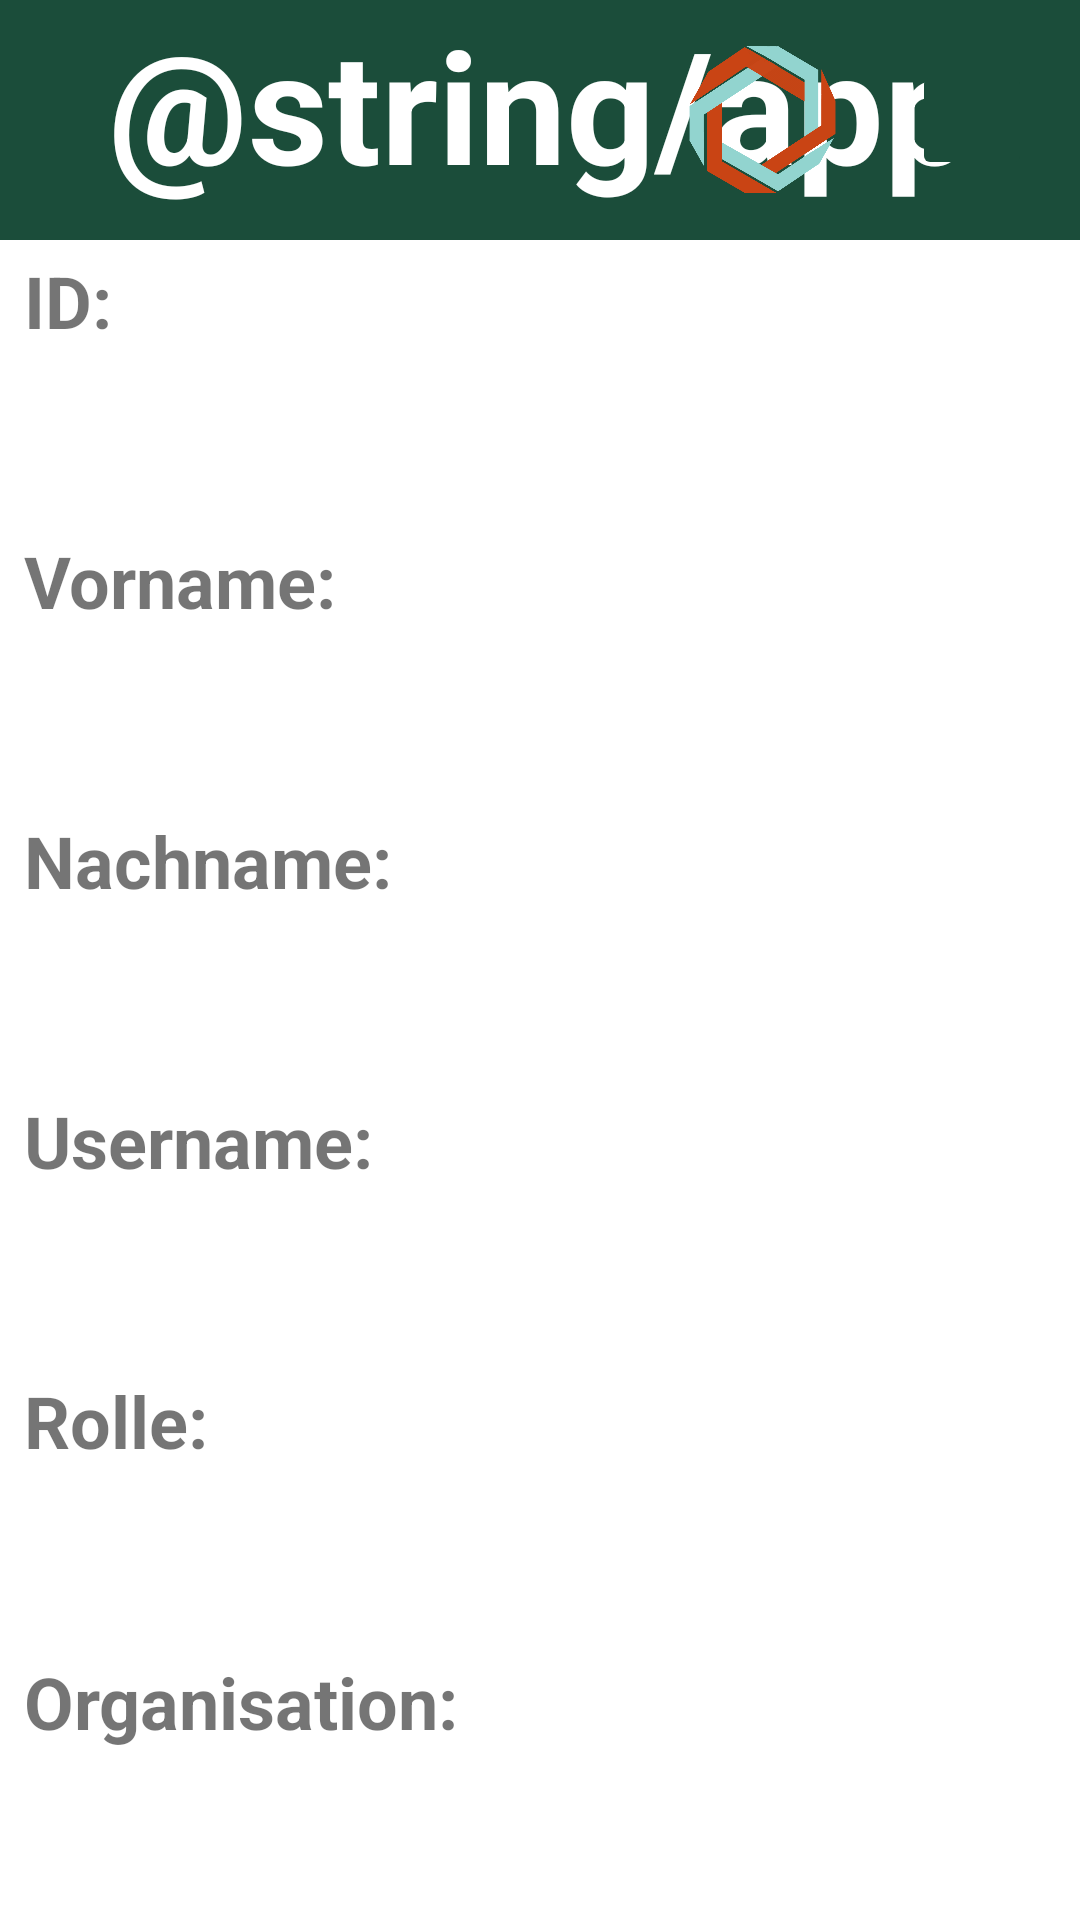

Layout XML and referenced resources for this Android screen:
<!-- AndroidManifest.xml: application theme Theme.SBSApp -->
<!-- res/layout/activity_profile.xml -->
<?xml version="1.0" encoding="utf-8"?>
<androidx.constraintlayout.widget.ConstraintLayout xmlns:android="http://schemas.android.com/apk/res/android"
    xmlns:app="http://schemas.android.com/apk/res-auto"
    xmlns:tools="http://schemas.android.com/tools"
    android:layout_width="match_parent"
    android:layout_height="match_parent">

    <include
        android:id="@+id/standard_layout_v3"
        layout="@layout/standard_layout_v3"
        app:layout_constraintEnd_toEndOf="parent"
        app:layout_constraintStart_toStartOf="parent"
        app:layout_constraintTop_toTopOf="parent"/>

    <LinearLayout
        android:id="@+id/linearLayout2"
        android:layout_width="wrap_content"
        android:layout_height="0dp"
        android:orientation="vertical"
        app:layout_constraintBottom_toBottomOf="parent"
        app:layout_constraintStart_toStartOf="parent"
        app:layout_constraintTop_toBottomOf="@+id/standard_layout_v3">

        <TextView
            android:id="@+id/id"
            android:layout_width="fill_parent"
            android:layout_height="fill_parent"
            android:layout_marginStart="8dp"
            android:layout_marginTop="4dp"
            android:layout_weight="0.2"
            android:text="ID:"
            android:textStyle="bold"
            android:textSize="24dp">

        </TextView>

        <TextView
            android:id="@+id/forename"
            android:layout_width="fill_parent"
            android:layout_height="fill_parent"
            android:layout_weight="0.2"
            android:layout_marginStart="8dp"
            android:layout_marginTop="4dp"
            android:textStyle="bold"
            android:text="Vorname:"
            android:textSize="24dp" />

        <TextView
            android:id="@+id/lastname"
            android:layout_width="fill_parent"
            android:layout_height="fill_parent"
            android:layout_weight="0.2"
            android:layout_marginStart="8dp"
            android:layout_marginTop="4dp"
            android:textStyle="bold"
            android:text="Nachname:"
            android:textSize="24dp"/>

        <TextView
            android:id="@+id/username"
            android:layout_width="fill_parent"
            android:layout_height="fill_parent"
            android:layout_weight="0.2"
            android:layout_marginStart="8dp"
            android:textStyle="bold"
            android:layout_marginTop="4dp"
            android:text="Username:"
            android:textSize="24dp"/>

        <TextView
            android:id="@+id/role"
            android:layout_width="fill_parent"
            android:layout_height="fill_parent"
            android:layout_weight="0.2"
            android:layout_marginStart="8dp"
            android:textStyle="bold"
            android:layout_marginTop="4dp"
            android:text="Rolle:"
            android:textSize="24dp" />

        <TextView
            android:id="@+id/organisation"
            android:layout_width="fill_parent"
            android:layout_height="fill_parent"
            android:layout_weight="0.2"
            android:layout_marginStart="8dp"
            android:textStyle="bold"
            android:layout_marginTop="4dp"
            android:text="Organisation:"
            android:textSize="24dp" />

    </LinearLayout>

    <LinearLayout
        android:id="@+id/linearLayout3"
        android:layout_width="0dp"
        android:layout_height="0dp"
        android:orientation="vertical"
        app:layout_constraintBottom_toBottomOf="parent"
        app:layout_constraintEnd_toEndOf="parent"
        app:layout_constraintStart_toEndOf="@+id/linearLayout2"
        app:layout_constraintTop_toBottomOf="@+id/standard_layout_v3">


        <TextView
            android:id="@+id/showId"
            android:layout_width="fill_parent"
            android:layout_height="fill_parent"
            android:layout_marginStart="8dp"
            android:layout_marginTop="4dp"
            android:layout_weight="0.2"
            android:textSize="24dp">

        </TextView>

        <TextView
            android:id="@+id/showForename"
            android:layout_width="fill_parent"
            android:layout_height="fill_parent"
            android:layout_weight="0.2"
            android:layout_marginStart="8dp"
            android:layout_marginTop="4dp"
            android:textSize="24dp" />

        <TextView
            android:id="@+id/showLastname"
            android:layout_width="fill_parent"
            android:layout_height="fill_parent"
            android:layout_weight="0.2"
            android:layout_marginStart="8dp"
            android:layout_marginTop="4dp"
            android:textSize="24dp" />

        <TextView
            android:id="@+id/showUsername"
            android:layout_width="fill_parent"
            android:layout_height="fill_parent"
            android:layout_weight="0.2"
            android:layout_marginStart="8dp"
            android:layout_marginTop="4dp"
            android:textSize="24dp" />

        <TextView
            android:id="@+id/showRole"
            android:layout_width="fill_parent"
            android:layout_height="fill_parent"
            android:layout_weight="0.2"
            android:layout_marginStart="8dp"
            android:layout_marginTop="4dp"
            android:textSize="24dp" />

        <TextView
            android:id="@+id/showOrga"
            android:layout_width="fill_parent"
            android:layout_height="fill_parent"
            android:layout_weight="0.2"
            android:layout_marginStart="8dp"
            android:layout_marginTop="4dp"
            android:textSize="24dp" />

    </LinearLayout>


</androidx.constraintlayout.widget.ConstraintLayout>
<!-- res/layout/standard_layout_v3.xml (included above) -->
<?xml version="1.0" encoding="utf-8"?>
<androidx.constraintlayout.widget.ConstraintLayout
    xmlns:android="http://schemas.android.com/apk/res/android"
    xmlns:app="http://schemas.android.com/apk/res-auto"
    xmlns:tools="http://schemas.android.com/tools"
    android:layout_width="match_parent"
    android:layout_height="wrap_content"
    android:gravity="center"
    android:orientation="vertical"
    app:layout_constraintTop_toTopOf="parent">

    <include
        android:id="@+id/titlebar"
        layout="@layout/titlebar"
        tools:layout_editor_absoluteX="0dp"
        tools:layout_editor_absoluteY="0dp">
    </include>

    <ImageView
        android:id="@+id/logo"
        android:layout_width="50dp"
        android:layout_height="50dp"
        android:layout_gravity="center"
        android:layout_margin="7dp"
        android:contentDescription="logo"
        android:src="@drawable/logo"
        app:layout_constraintBottom_toBottomOf="@+id/titlebar"
        app:layout_constraintEnd_toEndOf="@+id/titlebar"
        app:layout_constraintHorizontal_bias="0.75"
        app:layout_constraintStart_toStartOf="@+id/titlebar"
        app:layout_constraintTop_toTopOf="parent"
        app:layout_constraintVertical_bias="0.5" />

    <ImageButton
        android:id="@+id/logout_button"
        android:layout_width="40dp"
        android:layout_height="40dp"
        android:layout_marginEnd="16dp"
        android:src="@drawable/ic_exit_white"
        android:onClick="onLogout"
        app:layout_constraintBottom_toBottomOf="@+id/titlebar"
        app:layout_constraintEnd_toEndOf="parent"
        app:layout_constraintTop_toTopOf="@+id/titlebar"
        android:backgroundTint="@color/theme_color"/>

</androidx.constraintlayout.widget.ConstraintLayout>
<!-- res/layout/titlebar.xml (included above) -->
<?xml version="1.0" encoding="utf-8"?>
<TextView xmlns:android="http://schemas.android.com/apk/res/android"
    android:id="@+id/titlebar"
    android:layout_width="match_parent"
    android:layout_height="80dp"
    android:background="@color/theme_color"
    android:gravity="center"
    android:text="@string/app_name"
    android:textColor="@color/White"
    android:textSize="52sp"
    android:textStyle="bold" />
<!-- resources referenced by this layout -->
<resources>
  <color name="White">#FFFFFF</color>
  <color name="theme_color">#1B4D3A</color>
  <!-- drawable logo: png bitmap (drawable, 33320 bytes) -->
  <style name="Theme.SBSApp" parent="Theme.MaterialComponents.DayNight.NoActionBar">
          
          <item name="colorPrimary">#808080</item>
          <item name="colorPrimaryVariant">#104030</item>
          <item name="colorOnPrimary">@color/white</item>
          
          <item name="colorSecondary">@color/theme_color</item>
          <item name="colorSecondaryVariant">@color/theme_color</item>
          <item name="colorOnSecondary">@color/black</item>
          
          <item name="android:statusBarColor" tools:targetApi="l">?attr/colorPrimaryVariant</item>
          
      </style>
  <color name="white">#FFFFFFFF</color>
  <color name="black">#FF000000</color>
</resources>
